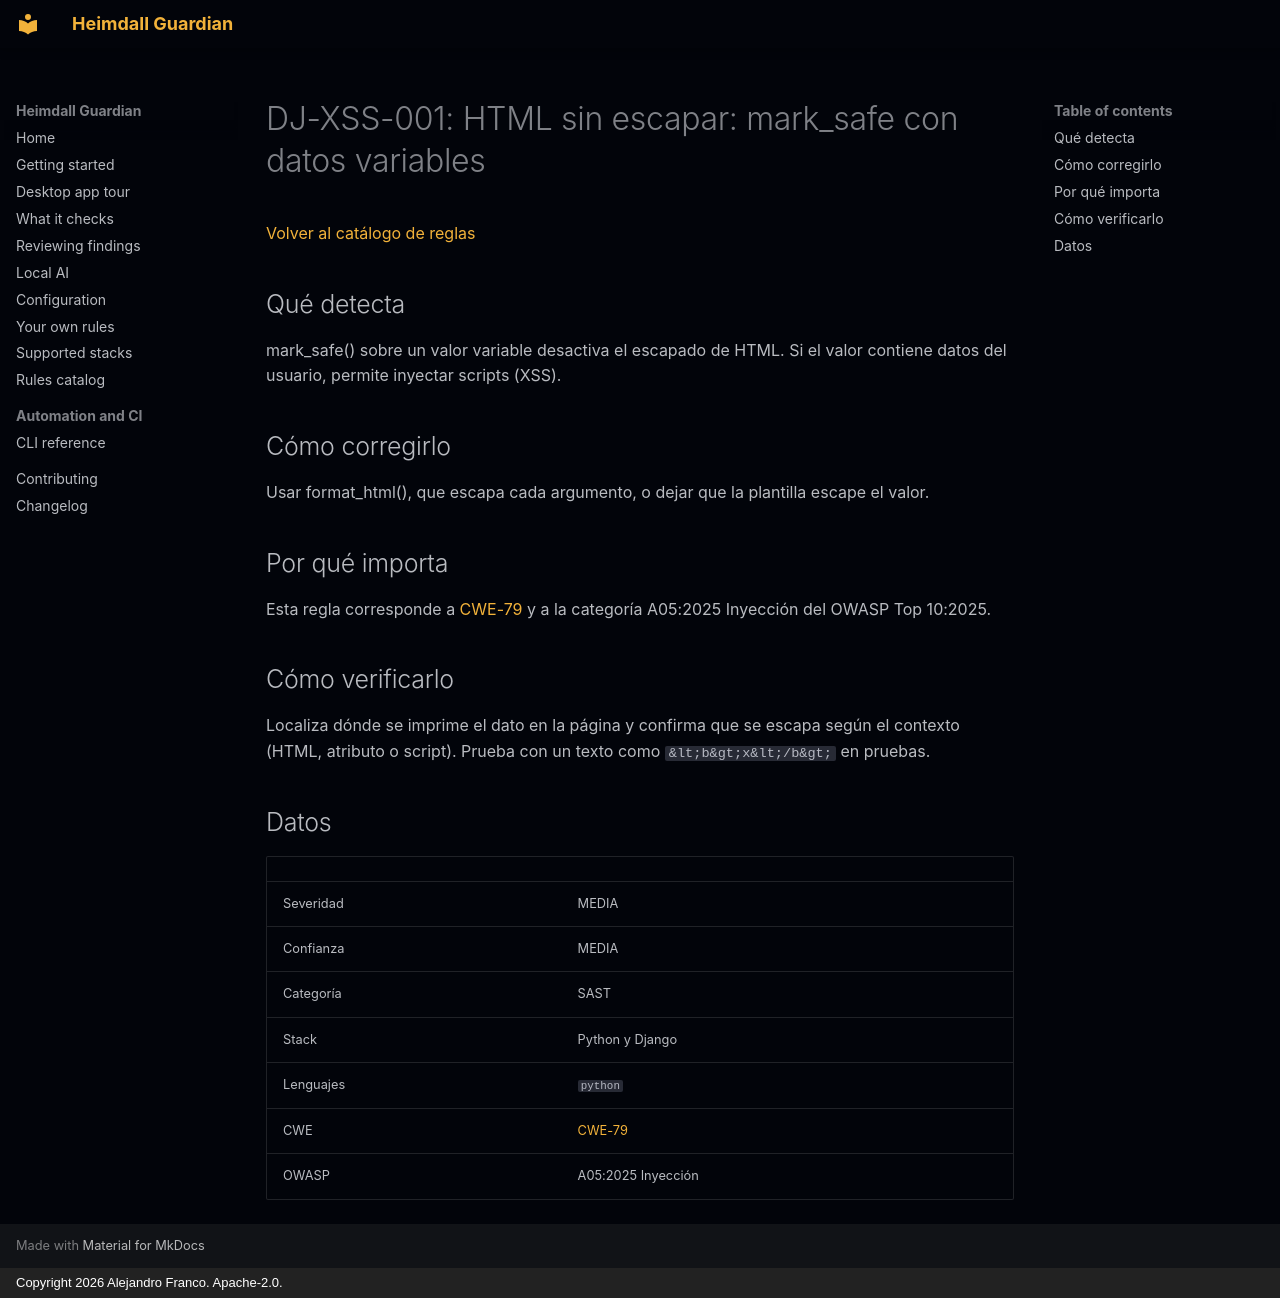

repository: jafrancov/heimdall-guardian · page: rules/DJ-XSS-001.es/index.html · generator: mkdocs · copyright: Copyright 2026 Alejandro Franco. Apache-2.0.

# DJ-XSS-001: HTML sin escapar: mark_safe con datos variables

[Volver al catálogo de reglas](index.es.md)

## Qué detecta

mark_safe() sobre un valor variable desactiva el escapado de HTML. Si el valor contiene datos del usuario, permite inyectar scripts (XSS).

## Cómo corregirlo

Usar format_html(), que escapa cada argumento, o dejar que la plantilla escape el valor.

## Por qué importa

Esta regla corresponde a [CWE-79](https://cwe.mitre.org/data/definitions/79.html) y a la categoría A05:2025 Inyección del OWASP Top 10:2025.

## Cómo verificarlo

Localiza dónde se imprime el dato en la página y confirma que se escapa según el contexto (HTML, atributo o script). Prueba con un texto como `&lt;b&gt;x&lt;/b&gt;` en pruebas.

## Datos

| | |
|---|---|
| Severidad | MEDIA |
| Confianza | MEDIA |
| Categoría | SAST |
| Stack | Python y Django |
| Lenguajes | `python` |
| CWE | [CWE-79](https://cwe.mitre.org/data/definitions/79.html) |
| OWASP | A05:2025 Inyección |
